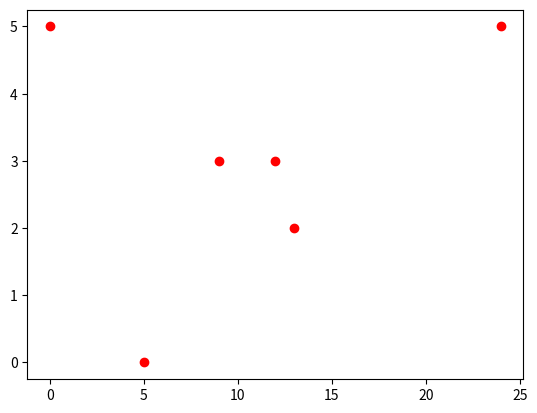

Source code (Python):
import numpy as np
import matplotlib.pyplot as plt
from matplotlib.animation import FuncAnimation
import time


class Point:
    def __init__(self, x, y):
        self.x = x
        self.y = y
    
    def __str__ (self):
        return "(" + str(self.x) + ", " + str(self.y) + ")"
    
points = [Point(5,0), Point(12,3), Point(24,5), Point(13,2), Point(0,5), Point(9,3)]


result = [[points[2], points[3]], [points[3], points[5]], [points[5], points[0]]]

# Generate some random points
num_points = 50
x = np.random.rand(num_points)
y = np.random.rand(num_points)

# Create a figure and axis
fig, ax = plt.subplots()

for i in range(len(points)):
    ax.plot(points[i].x, points[i].y, 'ro')

# Update function for the animation
def update(frame):
    # Choose two random points to draw a line
    ax.plot([result[frame][0].x, result[frame][1].x], [result[frame][0].y, result[frame][1].y], 'b-')

# Create the animation
ani = FuncAnimation(fig, update, frames=np.arange(0, len(result)), interval=100)

# Show the plot
plt.show()